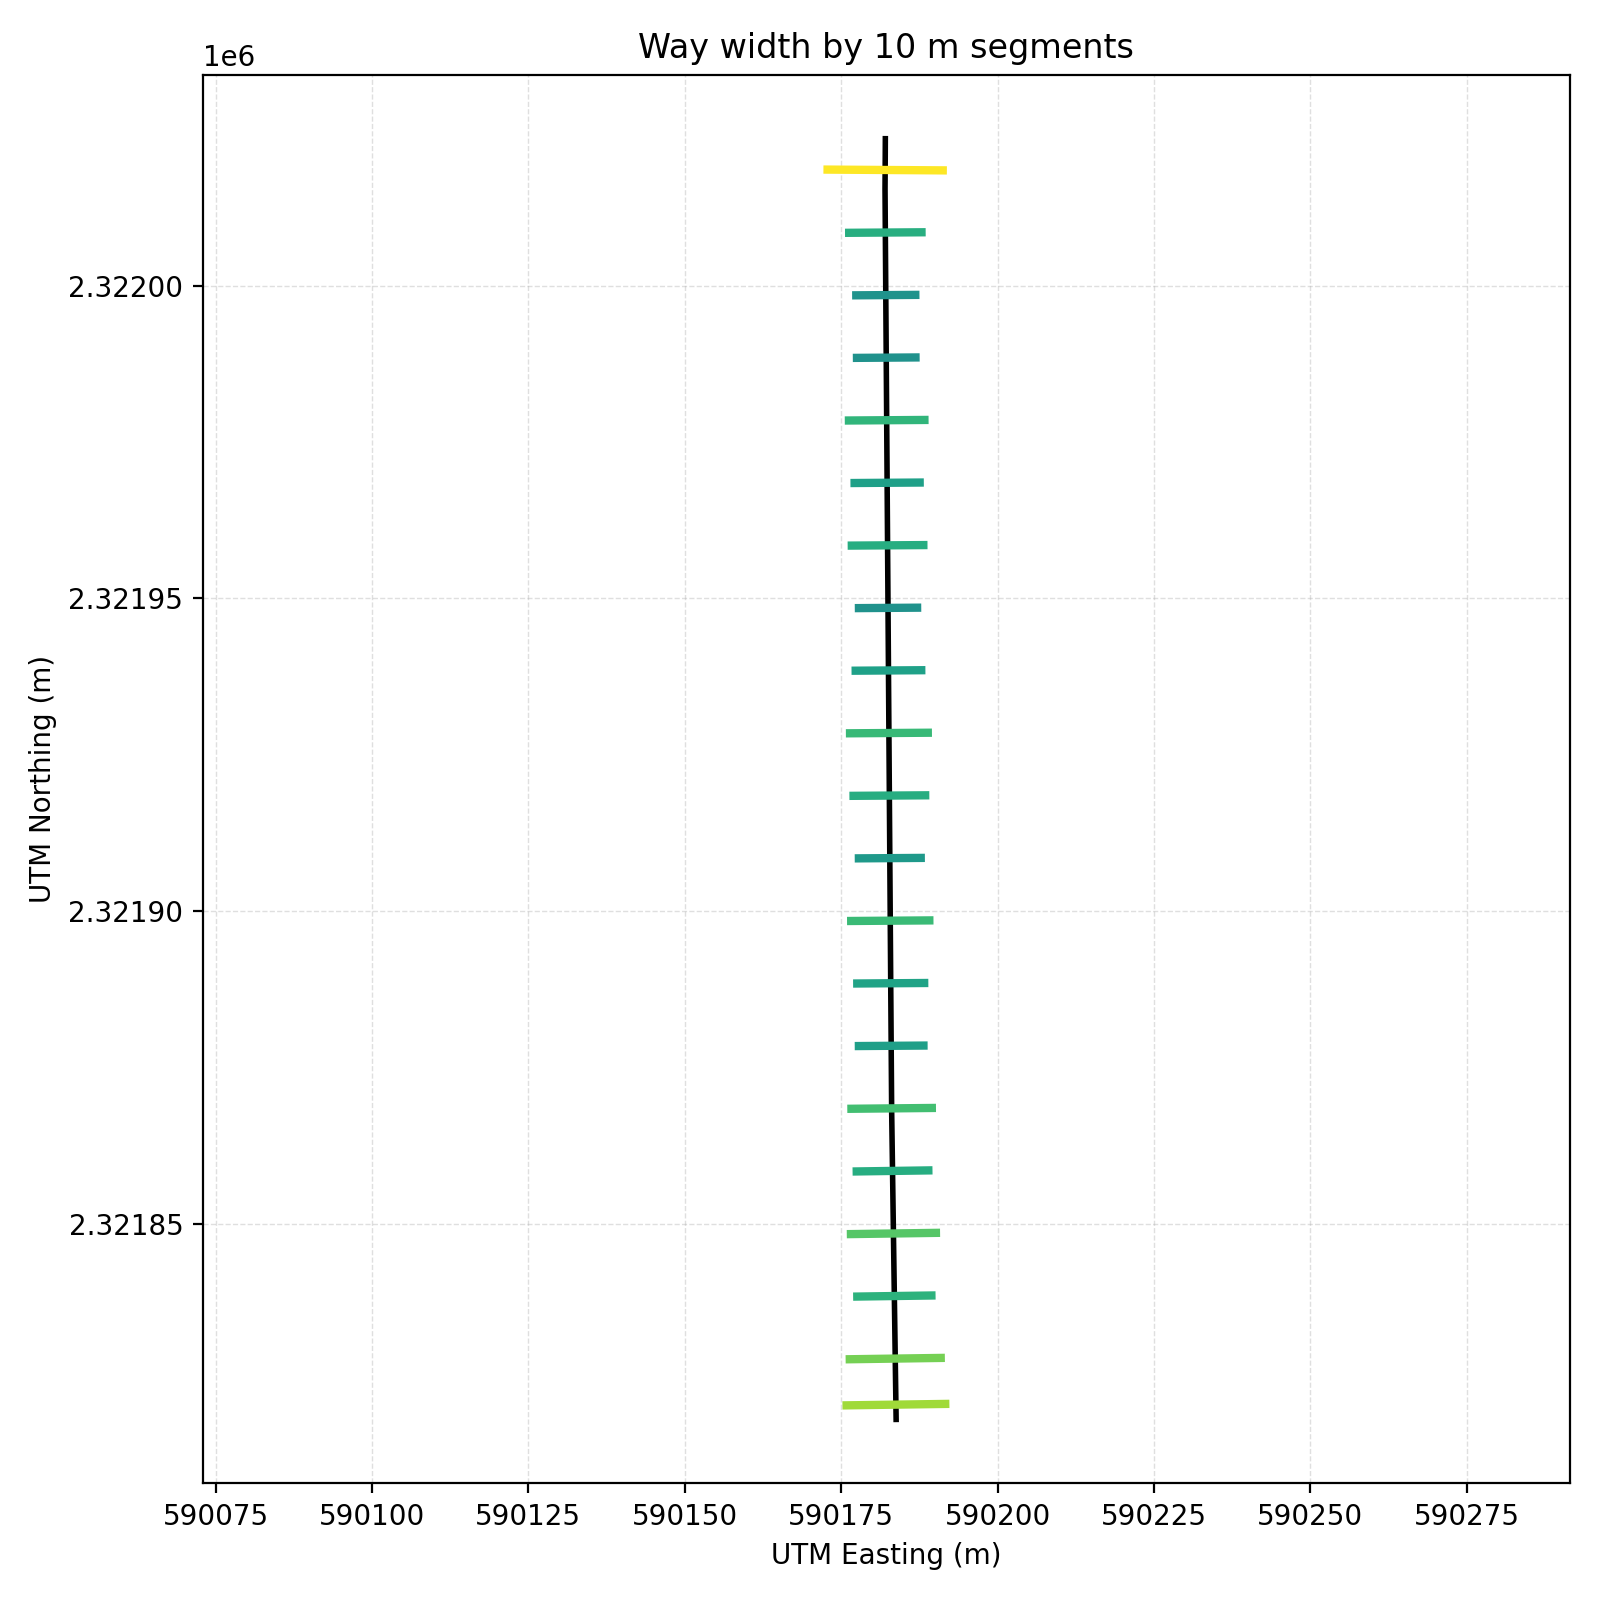

The file beside this chart, header and first rows:
segment_index, start_m, end_m, mid_x, mid_y, points_total, points_kept, median_signed_m, mad_m, p5_abs_m, p95_abs_m, width_m
0, 0.0, 10.0, 590182, 2322018, 250, 250, 6.714, 9.302, 1.58, 19.98, 18.4
1, 10.0, 20.0, 590182, 2322008, 43, 42, -1.494, 6.227, 0.4489, 12.01, 11.56
2, 20.0, 30.0, 590182, 2321998, 48, 46, -0.4698, 4.154, 0.4688, 9.902, 9.433
3, 30.0, 40.0, 590182, 2321988, 46, 42, -3.082, 4.672, 0.4793, 9.83, 9.351
4, 40.0, 50.0, 590182, 2321978, 49, 49, 0.5392, 6.231, 0.537, 12.6, 12.06
5, 50.0, 60.0, 590182, 2321968, 39, 33, -0.5154, 4.152, 0.515, 10.91, 10.4
6, 60.0, 70.0, 590182, 2321958, 34, 34, 1.548, 6.232, 1.545, 12.98, 11.43
7, 70.0, 80.0, 590182, 2321948, 42, 41, -1.072, 3.643, 0.5515, 9.845, 9.293
8, 80.0, 90.0, 590183, 2321938, 45, 42, -0.561, 4.173, 0.4807, 10.96, 10.48
9, 90.0, 100.0, 590183, 2321928, 42, 42, -2.151, 5.704, 0.4595, 12.88, 12.43
10, 100.0, 110.0, 590183, 2321918, 44, 44, -0.08312, 4.674, 0.599, 12.04, 11.44
11, 110.0, 120.0, 590183, 2321908, 34, 31, -0.6142, 4.161, 1.554, 11.44, 9.883
12, 120.0, 130.0, 590183, 2321898, 46, 46, -2.716, 6.228, 0.6313, 13.12, 12.49
13, 130.0, 140.0, 590183, 2321888, 43, 40, 0.3763, 4.16, 0.3868, 11.08, 10.69
14, 140.0, 150.0, 590183, 2321878, 43, 43, -1.724, 4.164, 0.7518, 11.07, 10.32
15, 150.0, 160.0, 590183, 2321868, 55, 52, -3.829, 4.182, 0.3419, 13.19, 12.85
16, 160.0, 170.0, 590183, 2321858, 41, 41, -0.7707, 4.188, 0.7507, 12.19, 11.44
17, 170.0, 180.0, 590183, 2321848, 39, 39, 0.1486, 6.216, 0.1486, 13.73, 13.58
18, 180.0, 190.0, 590184, 2321838, 32, 32, -3.015, 5.162, 1.034, 12.88, 11.85
19, 190.0, 200.0, 590184, 2321828, 78, 78, 4.691, 6.746, 1.018, 15.55, 14.53
20, 200.0, 204.7, 590184, 2321821, 121, 121, -3.765, 12.05, 3.22, 18.98, 15.76
